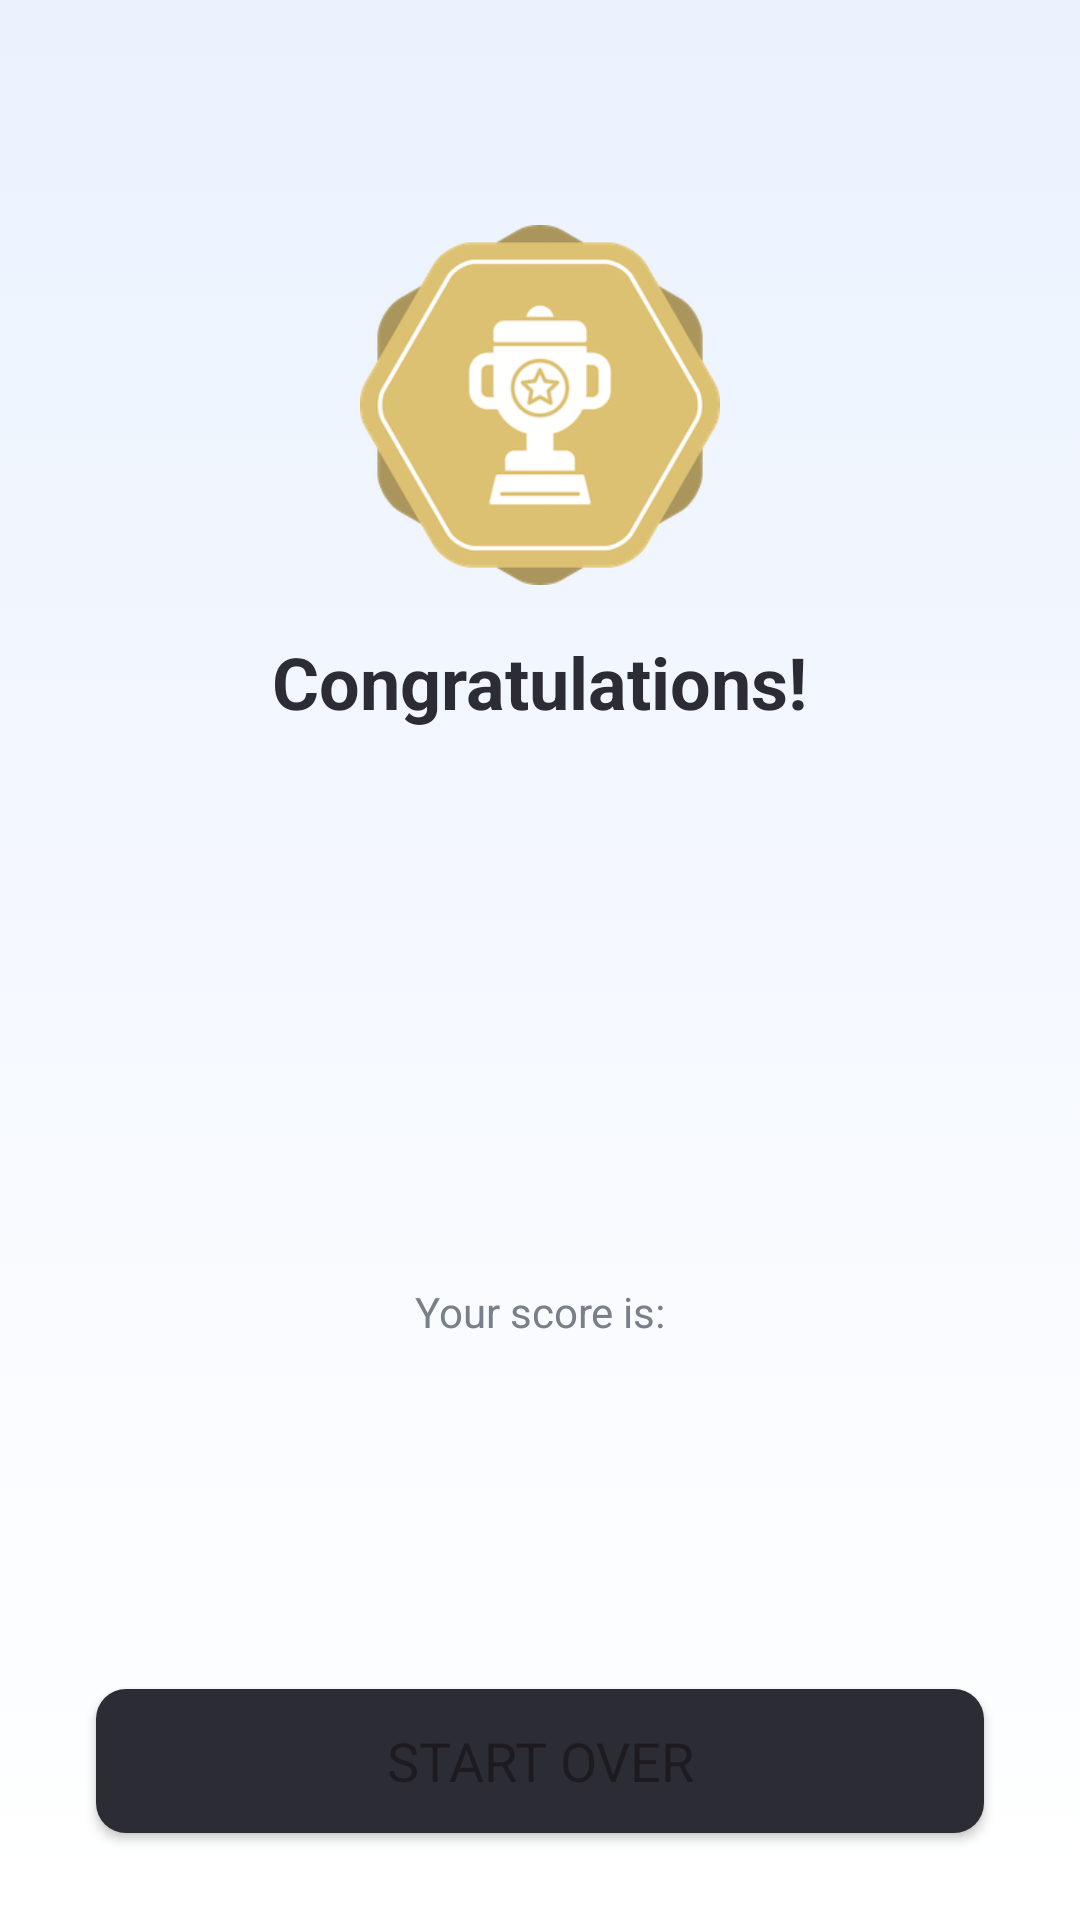

Produce the Android XML layout that renders to this screen, including the resource entries it uses.
<!-- AndroidManifest.xml: application theme Theme.FlagsQuiz -->
<!-- res/layout/fragment_results.xml -->
<?xml version="1.0" encoding="utf-8"?>
<LinearLayout xmlns:android="http://schemas.android.com/apk/res/android"
    xmlns:app="http://schemas.android.com/apk/res-auto"
    xmlns:tools="http://schemas.android.com/tools"
    android:layout_width="match_parent"
    android:layout_height="match_parent"
    android:background="@drawable/bg_grad"
    android:gravity="center_horizontal"
    android:orientation="vertical"
    tools:context=".ui.frag.ResultsFragment">

    <ImageView
        android:id="@+id/imageView"
        android:layout_width="match_parent"
        android:layout_height="120dp"
        android:layout_marginTop="75dp"
        app:srcCompat="@drawable/cup" />

    <TextView
        android:layout_width="wrap_content"
        android:layout_height="wrap_content"
        android:layout_marginTop="16dp"
        android:text="Congratulations!"
        android:textColor="@color/text_dark"
        android:textSize="24sp"
        android:textStyle="bold" />

    <TextView
        android:id="@+id/textResultName"
        android:layout_width="wrap_content"
        android:layout_height="wrap_content"
        android:layout_marginBottom="8dp"
        android:textColor="@color/text_dark"
        android:textSize="24sp"
        android:textStyle="bold"
        tools:text="Your Name" />

    <LinearLayout
        android:layout_width="match_parent"
        android:layout_height="wrap_content"
        android:layout_marginStart="32dp"
        android:layout_marginEnd="32dp"
        android:orientation="vertical"
        android:padding="20dp">

        <TextView
            android:id="@+id/textResultCorrectAnswers"
            android:layout_width="match_parent"
            android:layout_height="wrap_content"
            android:layout_marginBottom="8dp"
            android:textAlignment="center"
            android:textColor="@color/light_gray"
            tools:text="Correct Answers: 5" />

        <TextView
            android:id="@+id/textResultPlusPts"
            android:layout_width="match_parent"
            android:layout_height="wrap_content"
            android:layout_marginBottom="8dp"
            android:textAlignment="center"
            android:textColor="#41AF5E"
            android:textSize="20sp"
            android:textStyle="bold"
            tools:text="+500" />

        <TextView
            android:id="@+id/textResultElapsedTime"
            android:layout_width="match_parent"
            android:layout_height="wrap_content"
            android:layout_marginBottom="8dp"
            android:textAlignment="center"
            android:textColor="@color/light_gray"
            tools:text="Elapsed time: 01:15" />

        <TextView
            android:id="@+id/textResultMinusPts"
            android:layout_width="match_parent"
            android:layout_height="wrap_content"
            android:layout_marginBottom="8dp"
            android:textAlignment="center"
            android:textColor="#E63946"
            android:textSize="20sp"
            android:textStyle="bold"
            tools:text="-75" />

        <TextView
            android:layout_width="match_parent"
            android:layout_height="wrap_content"
            android:layout_marginBottom="8dp"
            android:text="@string/your_score_is"
            android:textAlignment="center"
            android:textColor="@color/light_gray" />

        <TextView
            android:id="@+id/textResultScore"
            android:layout_width="match_parent"
            android:layout_height="wrap_content"
            android:layout_marginBottom="8dp"
            android:textAlignment="center"
            android:textColor="@color/gray"
            android:textSize="48sp"
            android:textStyle="bold"
            tools:text="67" />

    </LinearLayout>

    <Button
        android:id="@+id/btnRestart"
        android:layout_width="match_parent"
        android:layout_height="wrap_content"
        android:layout_marginStart="32dp"
        android:layout_marginTop="16dp"
        android:layout_marginEnd="32dp"
        android:background="@drawable/bg_rounded"
        android:text="Start Over"
        android:textSize="18sp"
        app:backgroundTint="@color/text_dark" />


</LinearLayout>
<!-- resources referenced by this layout -->
<resources>
  <color name="gray">#363A43</color>
  <color name="light_gray">#7A8089</color>
  <color name="text_dark">#2C2D34</color>
  <!-- drawable bg_grad (drawable) -->
  <?xml version="1.0" encoding="utf-8"?>
  <selector xmlns:android="http://schemas.android.com/apk/res/android">
      <item>
          <shape>
              <gradient
                  android:angle="90"
                  android:startColor="#FFFFFF"
                  android:endColor="#EBF2FE"
                  />
          </shape>
      </item>
  </selector>
  <!-- drawable bg_rounded (drawable) -->
  <?xml version="1.0" encoding="utf-8"?>
  <shape xmlns:android="http://schemas.android.com/apk/res/android"
      android:shape="rectangle">
  
      <corners android:radius="10dp" />
      <solid android:color="#cfd0d9" />
  
  </shape>
  <!-- drawable cup: png bitmap (drawable, 36236 bytes) -->
  <string name="your_score_is">Your score is:</string>
  <style name="Theme.FlagsQuiz" parent="Base.Theme.FlagsQuiz" />
  <style name="Base.Theme.FlagsQuiz" parent="Theme.Material3.DayNight.NoActionBar">
          
          
          <item name="fontFamily">@font/signika</item>
          
      </style>
</resources>
